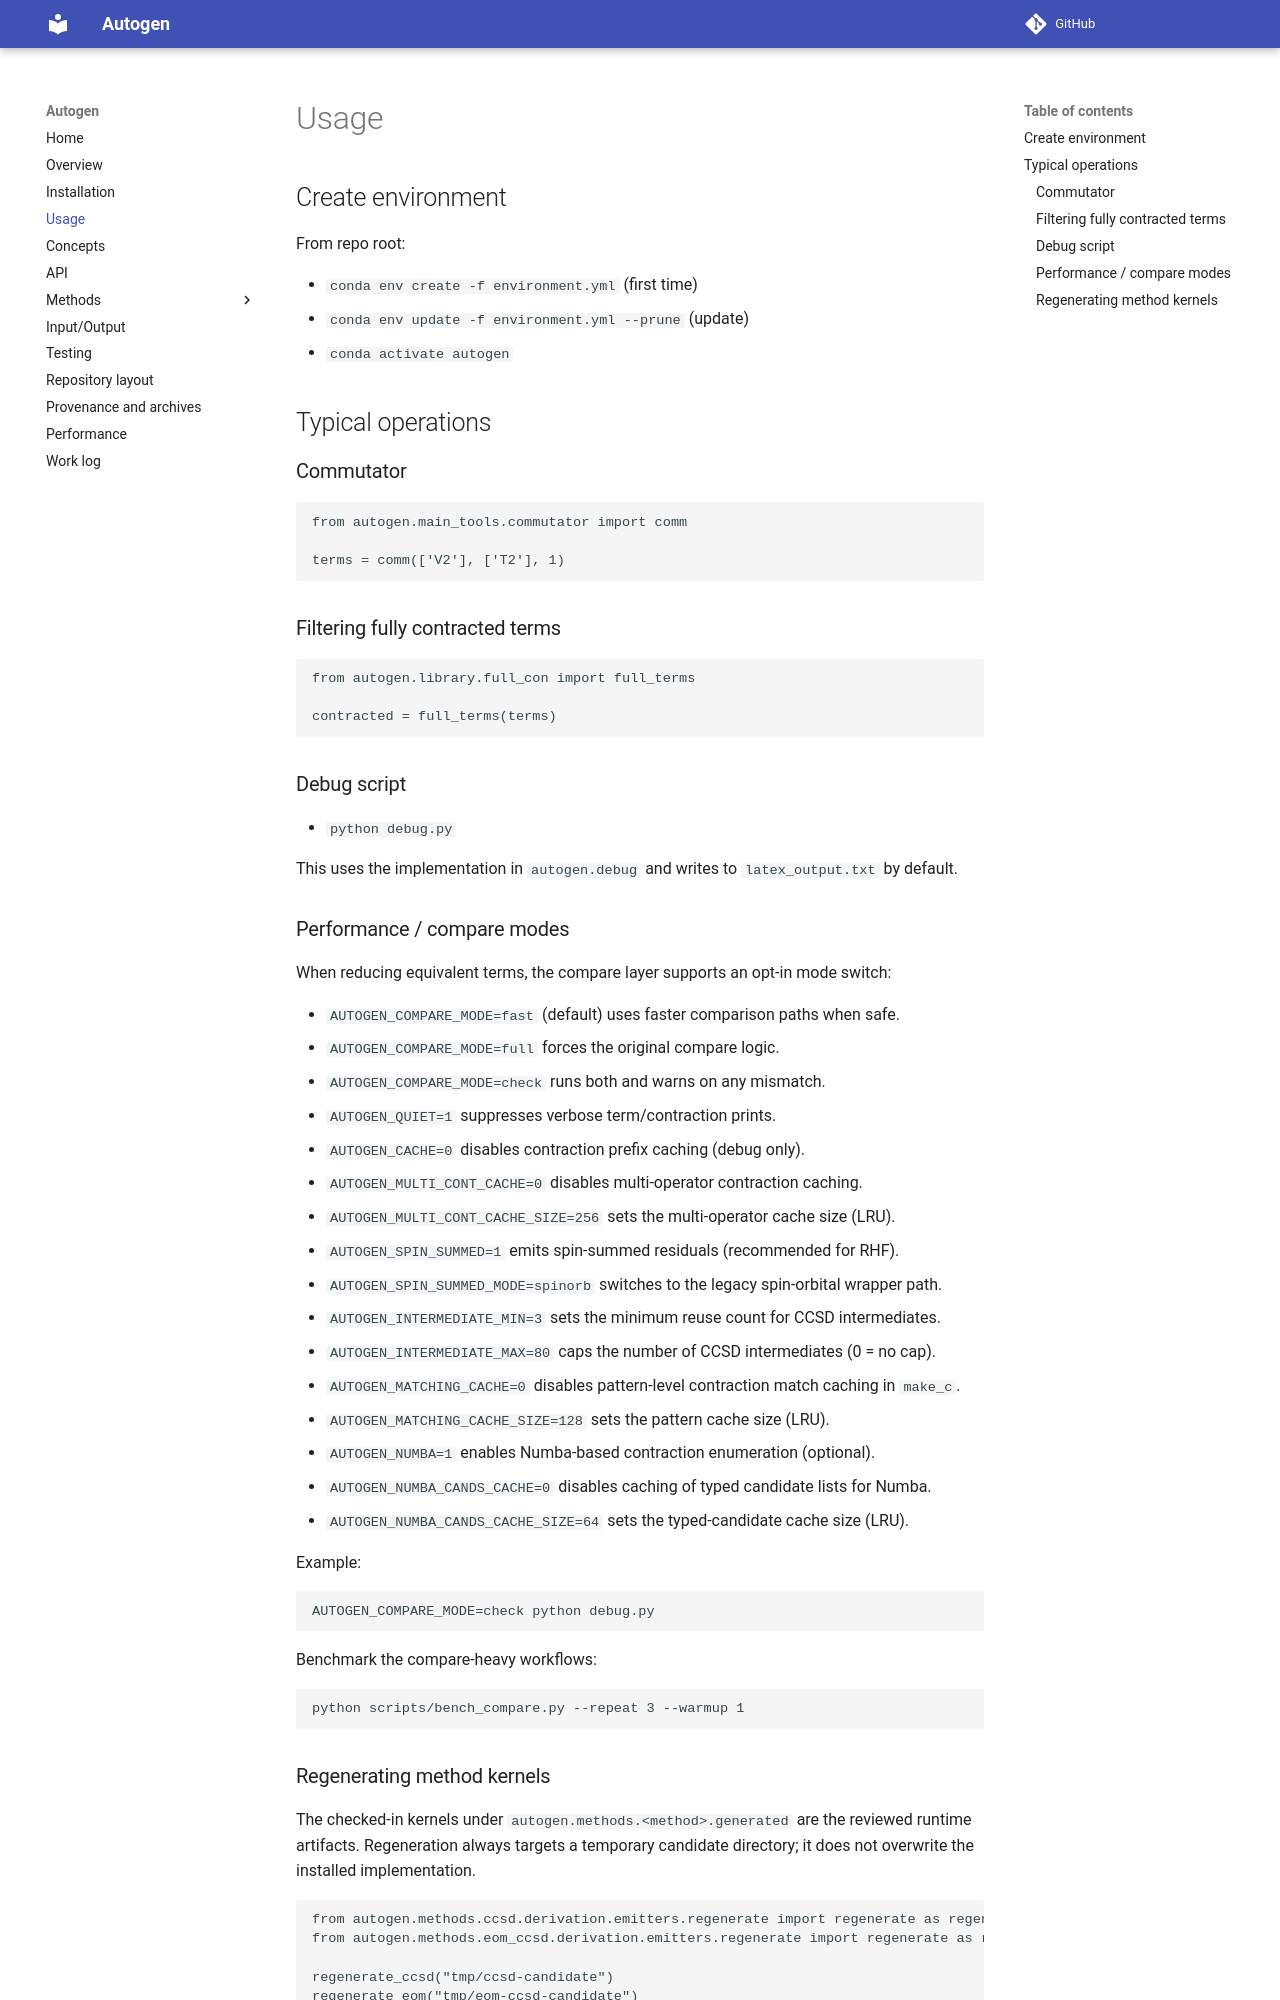

repository: asthanaa/autogen · page: usage/index.html · generator: mkdocs

# Usage

## Create environment

From repo root:

- `conda env create -f environment.yml` (first time)
- `conda env update -f environment.yml --prune` (update)
- `conda activate autogen`

## Typical operations

### Commutator

```python
from autogen.main_tools.commutator import comm

terms = comm(['V2'], ['T2'], 1)
```

### Filtering fully contracted terms

```python
from autogen.library.full_con import full_terms

contracted = full_terms(terms)
```

### Debug script

- `python debug.py`

This uses the implementation in `autogen.debug` and writes to `latex_output.txt` by default.

### Performance / compare modes

When reducing equivalent terms, the compare layer supports an opt-in mode switch:

- `AUTOGEN_COMPARE_MODE=fast` (default) uses faster comparison paths when safe.
- `AUTOGEN_COMPARE_MODE=full` forces the original compare logic.
- `AUTOGEN_COMPARE_MODE=check` runs both and warns on any mismatch.
- `AUTOGEN_QUIET=1` suppresses verbose term/contraction prints.
- `AUTOGEN_CACHE=0` disables contraction prefix caching (debug only).
- `AUTOGEN_MULTI_CONT_CACHE=0` disables multi-operator contraction caching.
- `AUTOGEN_MULTI_CONT_CACHE_SIZE=256` sets the multi-operator cache size (LRU).
- `AUTOGEN_SPIN_SUMMED=1` emits spin-summed residuals (recommended for RHF).
- `AUTOGEN_SPIN_SUMMED_MODE=spinorb` switches to the legacy spin-orbital wrapper path.
- `AUTOGEN_INTERMEDIATE_MIN=3` sets the minimum reuse count for CCSD intermediates.
- `AUTOGEN_INTERMEDIATE_MAX=80` caps the number of CCSD intermediates (0 = no cap).
- `AUTOGEN_MATCHING_CACHE=0` disables pattern-level contraction match caching in `make_c`.
- `AUTOGEN_MATCHING_CACHE_SIZE=128` sets the pattern cache size (LRU).
- `AUTOGEN_NUMBA=1` enables Numba-based contraction enumeration (optional).
- `AUTOGEN_NUMBA_CANDS_CACHE=0` disables caching of typed candidate lists for Numba.
- `AUTOGEN_NUMBA_CANDS_CACHE_SIZE=64` sets the typed-candidate cache size (LRU).

Example:

```bash
AUTOGEN_COMPARE_MODE=check python debug.py
```

Benchmark the compare-heavy workflows:

```bash
python scripts/bench_compare.py --repeat 3 --warmup 1
```
